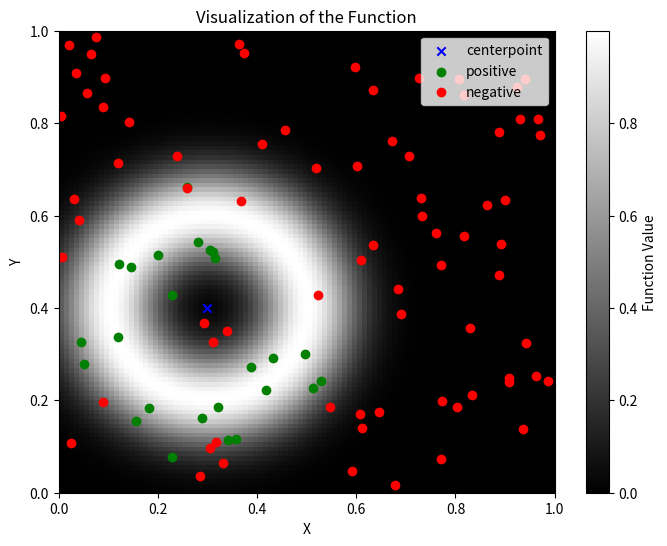

Python code for this plot:
# [redacted]

import matplotlib.pyplot as plt
import numpy as np
import math

import functools

centerpoint = (0.3, 0.4)


def f(x, point):
    """Function for ring"""
    return math.exp(-100 * ((math.dist(x, point) - 0.2)**2))


# Generate grid points
x = np.linspace(0, 1, 100)
y = np.linspace(0, 1, 100)
X, Y = np.meshgrid(x, y)


# @functools.lru_cache(maxsize=None)
def compute_z(X, Y, centerpoint):
    """Compute function values Z"""
    Z = np.zeros_like(X)  # Initialize array for function values
    for i in range(X.shape[0]):
        for j in range(X.shape[1]):
            Z[i, j] = f([X[i, j], Y[i, j]], centerpoint)
    return Z


### PART 1 ###
# Sample 100 random locations
np.random.seed(42)  # for reproducibility
num_samples = 100
sampled_locations = np.random.rand(num_samples, 2)

# Create the plot
plt.figure(figsize=(8, 6))
# Plot sampled locations
plt.scatter(centerpoint[0], centerpoint[1], marker='x',
            color='blue', label='centerpoint')

# results of sensor (0 neg, 1 pos)
results = []
for loc in sampled_locations:
    x, y = loc
    if np.random.rand() < f([x, y], centerpoint):
        plt.scatter(x, y, color='green')
        results.append(1)
    else:
        plt.scatter(x, y, color='red')
        results.append(0)

print(f"Sampled locs: {sampled_locations[:5]}")
print(f"Sensor reads: {results[:50]}")
# Create dummy scatter plots for legend
plt.scatter([], [], color='green', label='positive')
plt.scatter([], [], color='red', label='negative')

Z_mat = compute_z(X, Y, centerpoint)

### PART 2 ###
likelihood = 0


def prob_z_given_x(x_i, s_i, z_i):
    if z_i == 1:
        return f(x_i, s_i)
    else:
        return 1 - f(x_i, s_i)


# Add legend
plt.legend(loc='upper right')
plt.imshow(Z_mat, extent=[0, 1, 0, 1], cmap='gray',
           origin='lower', aspect='auto')
plt.colorbar(label='Function Value')
plt.title('Visualization of the Function')
plt.xlabel('X')
plt.ylabel('Y')
plt.show()

# rand_points = []
# for i in range(100):
#     rand_point = [np.random.uniform(), np.random.uniform()]
#     rand_points.append(rand_point)
#     val = np.random.uniform()
#     if f(rand_point, centerpoint) < val:
